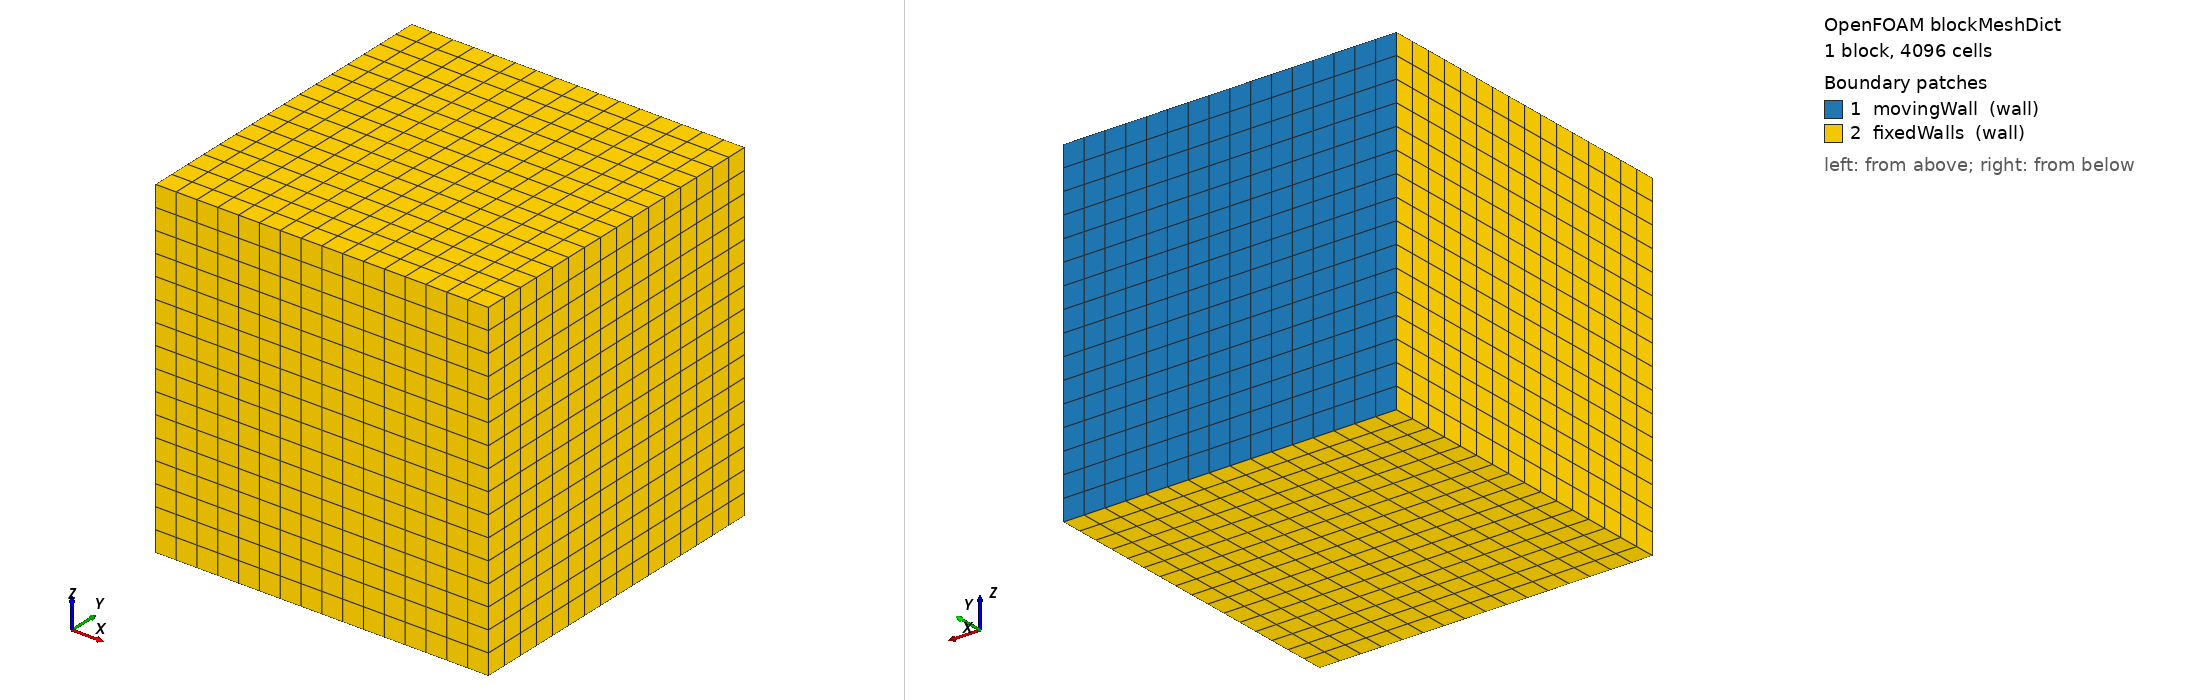

OpenFOAM case: the mesh blockMesh builds from blockMeshDict, 1 block(s), 4096 cells. Boundary patches (legend numbers): 1 movingWall (wall), 2 fixedWalls (wall). Left view from above one corner, right view from below the opposite corner. Boundary conditions: 0 field file(s) under 0/; 0 of 2 drawn patches have an entry in a shipped field file.

=== system/blockMeshDict ===
/*--------------------------------*- C++ -*----------------------------------*\
| =========                 |                                                 |
| \\      /  F ield         | OpenFOAM: The Open Source CFD Toolbox           |
|  \\    /   O peration     | Version:  v2606                                 |
|   \\  /    A nd           | Website:  www.openfoam.com                      |
|    \\/     M anipulation  |                                                 |
\*---------------------------------------------------------------------------*/
FoamFile
{
    version     2.0;
    format      ascii;
    class       dictionary;
    object      blockMeshDict;
}
// * * * * * * * * * * * * * * * * * * * * * * * * * * * * * * * * * * * * * //

scale   1;

vertices
(
    (0 0 0)
    (1 0 0)
    (1 1 0)
    (0 1 0)
    (0 0 1)
    (1 0 1)
    (1 1 1)
    (0 1 1)
);

blocks
(
    hex (0 1 2 3 4 5 6 7) (16 16 16) simpleGrading (1 1 1)
);

edges
(
);

boundary
(
    movingWall
    {
        type wall;
        faces
        (
            (3 7 6 2)
        );
    }
    fixedWalls
    {
        type wall;
        faces
        (
            (0 4 7 3)
            (2 6 5 1)
            (1 5 4 0)
            (0 3 2 1)
            (4 5 6 7)
        );
    }
);

mergePatchPairs
(
);

// ************************************************************************* //


=== system/controlDict ===
/*--------------------------------*- C++ -*----------------------------------*\
| =========                 |                                                 |
| \\      /  F ield         | OpenFOAM: The Open Source CFD Toolbox           |
|  \\    /   O peration     | Version:  v2606                                 |
|   \\  /    A nd           | Website:  www.openfoam.com                      |
|    \\/     M anipulation  |                                                 |
\*---------------------------------------------------------------------------*/
FoamFile
{
    version     2.0;
    format      ascii;
    class       dictionary;
    object      controlDict;
}
// * * * * * * * * * * * * * * * * * * * * * * * * * * * * * * * * * * * * * //

application     icoFoam;

startFrom       startTime;
startTime       0;

stopAt          endTime;
endTime         0.1;

deltaT          0.005;

writeControl    timeStep;
writeInterval   20;

purgeWrite      0;

writeFormat     ascii;
writePrecision  6;
writeCompression off;

timeFormat      general;
timePrecision   6;

runTimeModifiable true;

// ************************************************************************* //
